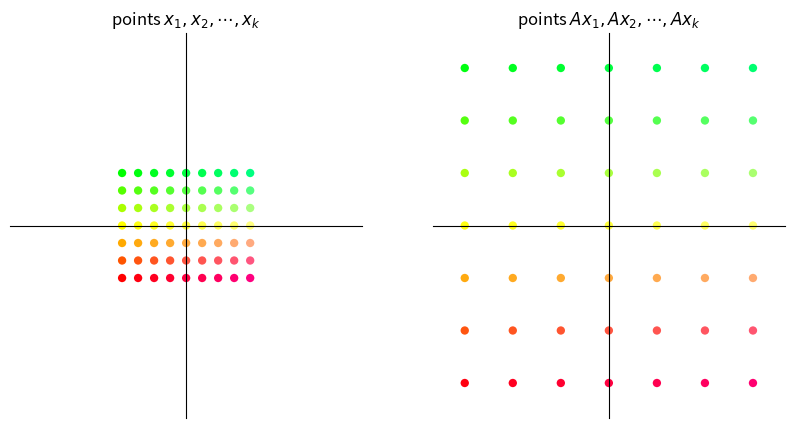
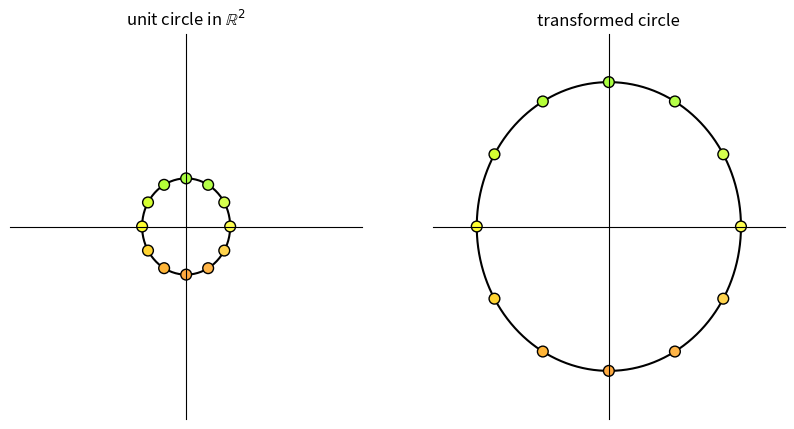
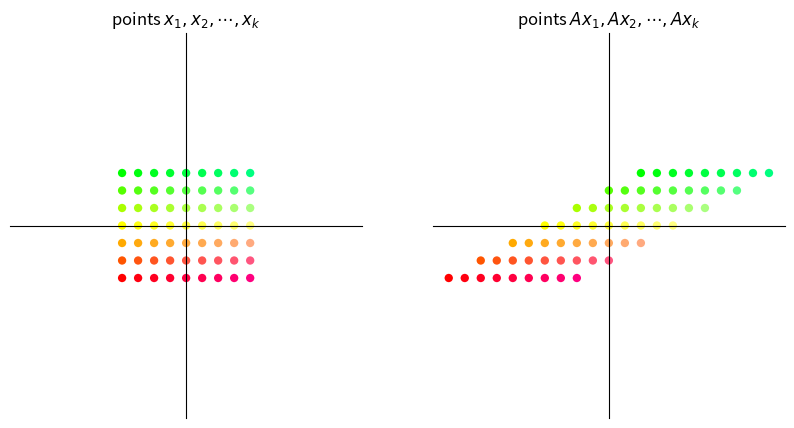
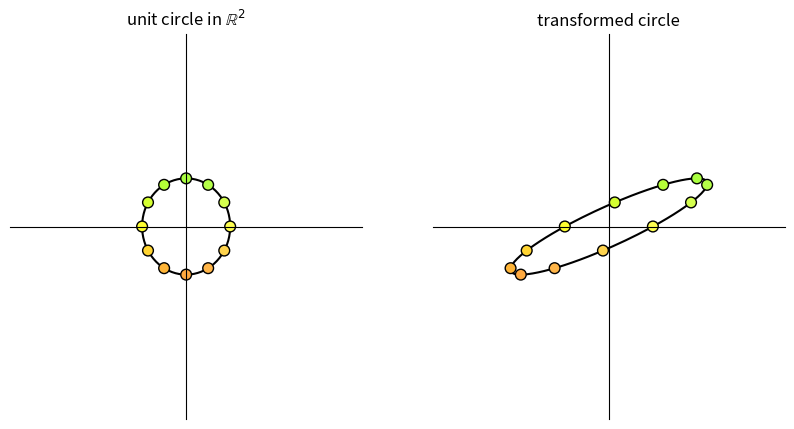
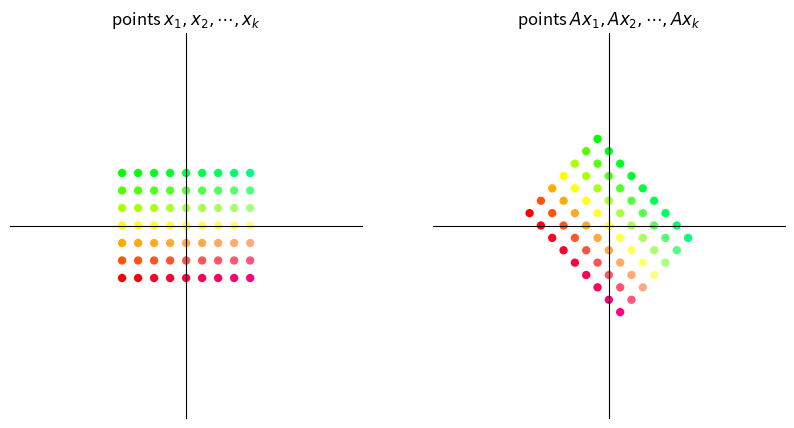
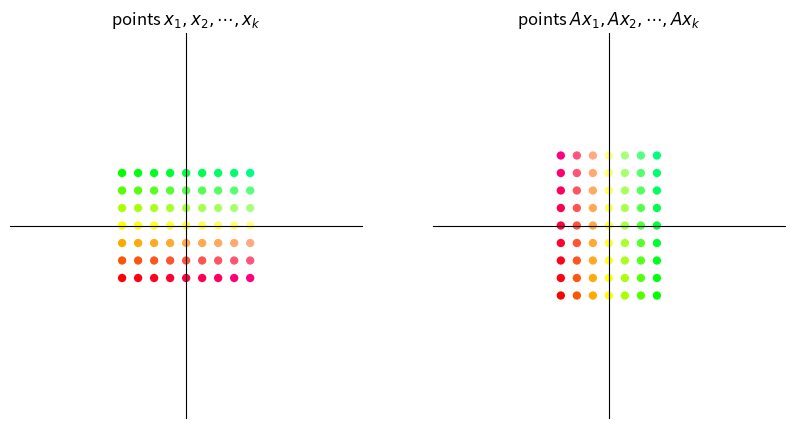
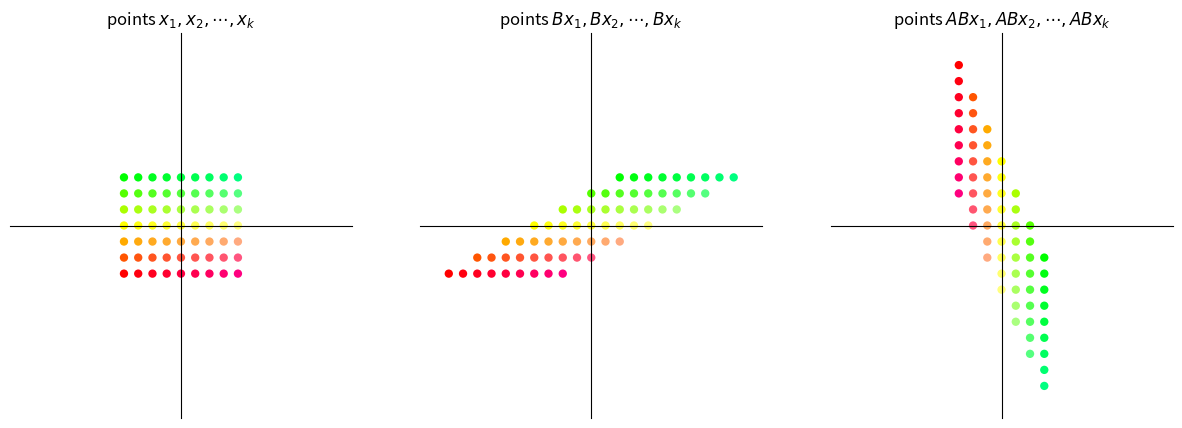
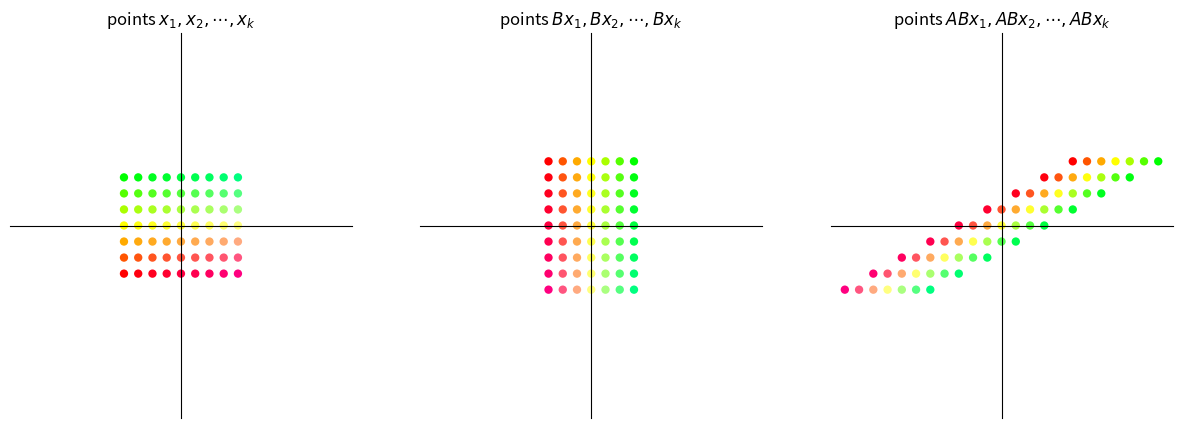
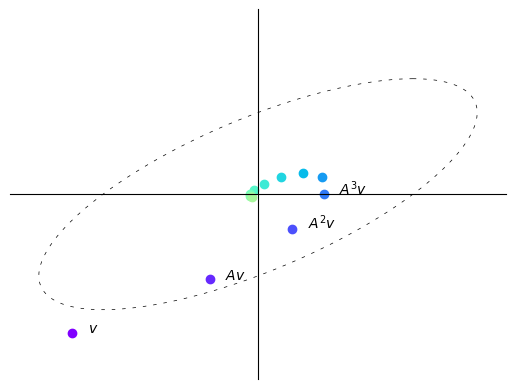
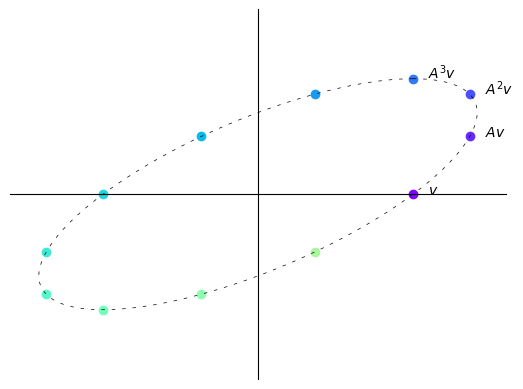
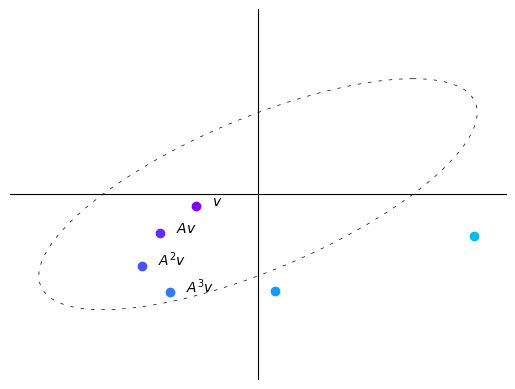
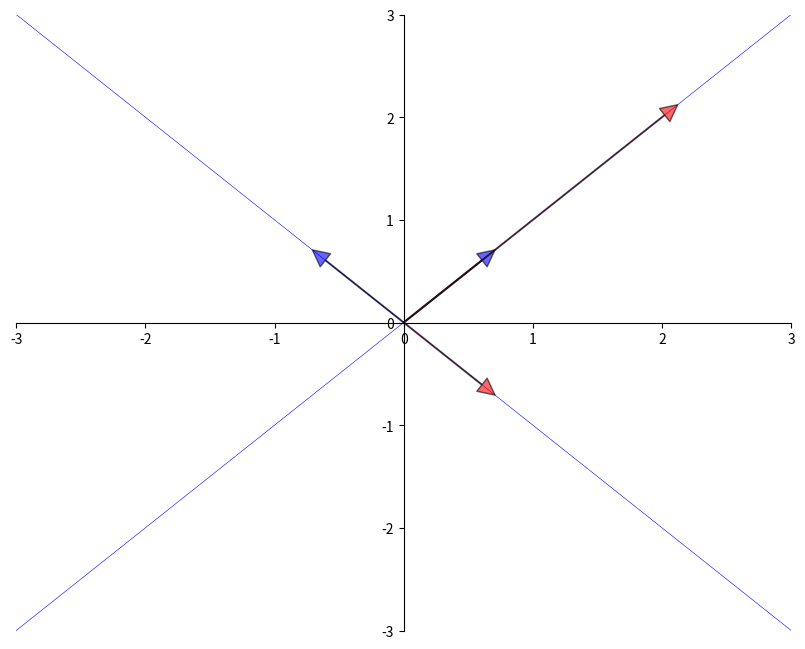
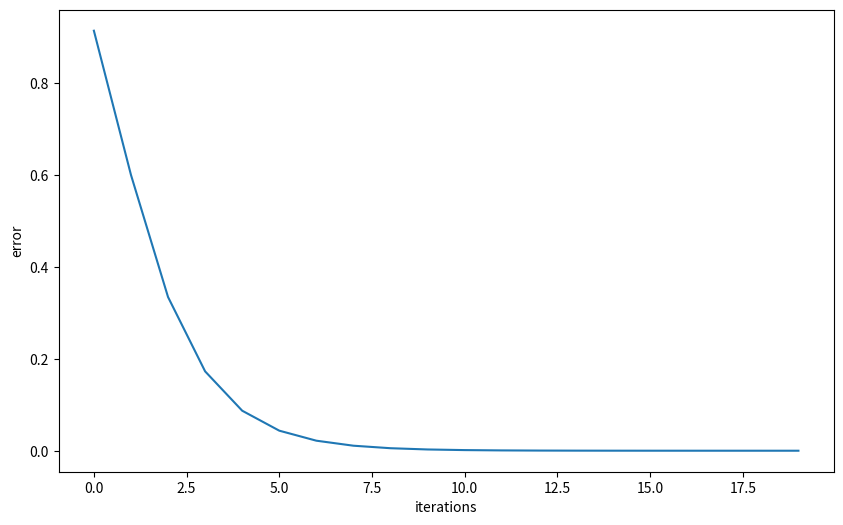
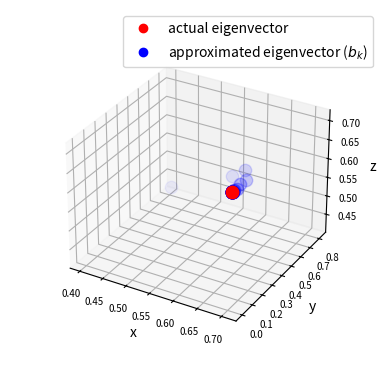
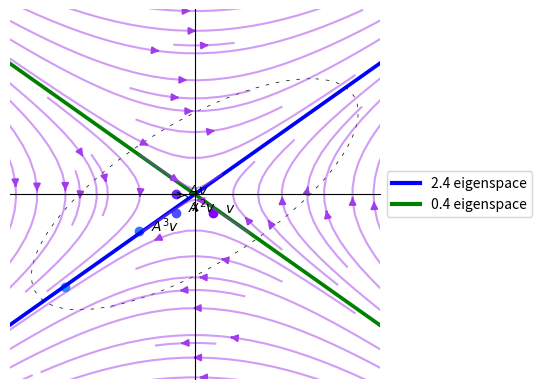

Generate these figures, in order, with matplotlib:
import matplotlib.pyplot as plt
import numpy as np
from numpy.linalg import matrix_power
from matplotlib.lines import Line2D
from matplotlib.patches import FancyArrowPatch
from mpl_toolkits.mplot3d import proj3d

A = np.array([[2,  1],
              [-1, 1]])

from math import sqrt

fig, ax = plt.subplots()
# Set the axes through the origin

for spine in ['left', 'bottom']:
    ax.spines[spine].set_position('zero')
for spine in ['right', 'top']:
    ax.spines[spine].set_color('none')

ax.set(xlim=(-2, 6), ylim=(-2, 4), aspect=1)

vecs = ((1, 3), (5, 2))
c = ['r', 'black']
for i, v in enumerate(vecs):
    ax.annotate('', xy=v, xytext=(0, 0),
                arrowprops=dict(color=c[i],
                shrink=0,
                alpha=0.7,
                width=0.5))

ax.text(0.2 + 1, 0.2 + 3, 'x=$(1,3)$')
ax.text(0.2 + 5, 0.2 + 2, 'Ax=$(5,2)$')

ax.annotate('', xy=(sqrt(10/29) * 5, sqrt(10/29) * 2), xytext=(0, 0),
            arrowprops=dict(color='purple',
                            shrink=0,
                            alpha=0.7,
                            width=0.5))

ax.annotate('', xy=(1, 2/5), xytext=(1/3, 1),
            arrowprops={'arrowstyle': '->',
                        'connectionstyle': 'arc3,rad=-0.3'},
            horizontalalignment='center')
ax.text(0.8, 0.8, f'θ', fontsize=14)

plt.show()

def colorizer(x, y):
    r = min(1, 1-y/3)
    g = min(1, 1+y/3)
    b = 1/4 + x/16
    return (r, g, b)


def grid_transform(A=np.array([[1, -1], [1, 1]])):
    xvals = np.linspace(-4, 4, 9)
    yvals = np.linspace(-3, 3, 7)
    xygrid = np.column_stack([[x, y] for x in xvals for y in yvals])
    uvgrid = A @ xygrid

    colors = list(map(colorizer, xygrid[0], xygrid[1]))

    fig, ax = plt.subplots(1, 2, figsize=(10, 5))

    for axes in ax:
        axes.set(xlim=(-11, 11), ylim=(-11, 11))
        axes.set_xticks([])
        axes.set_yticks([])
        for spine in ['left', 'bottom']:
            axes.spines[spine].set_position('zero')
        for spine in ['right', 'top']:
            axes.spines[spine].set_color('none')

    # Plot x-y grid points
    ax[0].scatter(xygrid[0], xygrid[1], s=36, c=colors, edgecolor="none")
    # ax[0].grid(True)
    # ax[0].axis("equal")
    ax[0].set_title("points $x_1, x_2, \cdots, x_k$")

    # Plot transformed grid points
    ax[1].scatter(uvgrid[0], uvgrid[1], s=36, c=colors, edgecolor="none")
    # ax[1].grid(True)
    # ax[1].axis("equal")
    ax[1].set_title("points $Ax_1, Ax_2, \cdots, Ax_k$")

    plt.show()


def circle_transform(A=np.array([[-1, 2], [0, 1]])):

    fig, ax = plt.subplots(1, 2, figsize=(10, 5))

    for axes in ax:
        axes.set(xlim=(-4, 4), ylim=(-4, 4))
        axes.set_xticks([])
        axes.set_yticks([])
        for spine in ['left', 'bottom']:
            axes.spines[spine].set_position('zero')
        for spine in ['right', 'top']:
            axes.spines[spine].set_color('none')

    θ = np.linspace(0, 2 * np.pi, 150)
    r = 1

    θ_1 = np.empty(12)
    for i in range(12):
        θ_1[i] = 2 * np.pi * (i/12)

    x = r * np.cos(θ)
    y = r * np.sin(θ)
    a = r * np.cos(θ_1)
    b = r * np.sin(θ_1)
    a_1 = a.reshape(1, -1)
    b_1 = b.reshape(1, -1)
    colors = list(map(colorizer, a, b))
    ax[0].plot(x, y, color='black', zorder=1)
    ax[0].scatter(a_1, b_1, c=colors, alpha=1, s=60,
                  edgecolors='black', zorder=2)
    ax[0].set_title("unit circle in $\mathbb{R}^2$")

    x1 = x.reshape(1, -1)
    y1 = y.reshape(1, -1)
    ab = np.concatenate((a_1, b_1), axis=0)
    transformed_ab = A @ ab
    transformed_circle_input = np.concatenate((x1, y1), axis=0)
    transformed_circle = A @ transformed_circle_input
    ax[1].plot(transformed_circle[0, :],
               transformed_circle[1, :], color='black', zorder=1)
    ax[1].scatter(transformed_ab[0, :], transformed_ab[1:,],
                  color=colors, alpha=1, s=60, edgecolors='black', zorder=2)
    ax[1].set_title("transformed circle")

    plt.show()

A = np.array([[3, 0],  # scaling by 3 in both directions
              [0, 3]])
grid_transform(A)
circle_transform(A)

A = np.array([[1, 2],     # shear along x-axis
              [0, 1]])
grid_transform(A)
circle_transform(A)

θ = np.pi/4  # 45 degree clockwise rotation
A = np.array([[np.cos(θ), np.sin(θ)],
              [-np.sin(θ), np.cos(θ)]])
grid_transform(A)

A = np.column_stack([[0, 1], [1, 0]])
grid_transform(A)

def grid_composition_transform(A=np.array([[1, -1], [1, 1]]),
                               B=np.array([[1, -1], [1, 1]])):
    xvals = np.linspace(-4, 4, 9)
    yvals = np.linspace(-3, 3, 7)
    xygrid = np.column_stack([[x, y] for x in xvals for y in yvals])
    uvgrid = B @ xygrid
    abgrid = A @ uvgrid

    colors = list(map(colorizer, xygrid[0], xygrid[1]))

    fig, ax = plt.subplots(1, 3, figsize=(15, 5))

    for axes in ax:
        axes.set(xlim=(-12, 12), ylim=(-12, 12))
        axes.set_xticks([])
        axes.set_yticks([])
        for spine in ['left', 'bottom']:
            axes.spines[spine].set_position('zero')
        for spine in ['right', 'top']:
            axes.spines[spine].set_color('none')

    # Plot grid points
    ax[0].scatter(xygrid[0], xygrid[1], s=36, c=colors, edgecolor="none")
    ax[0].set_title("points $x_1, x_2, \cdots, x_k$")

    # Plot intermediate grid points
    ax[1].scatter(uvgrid[0], uvgrid[1], s=36, c=colors, edgecolor="none")
    ax[1].set_title("points $Bx_1, Bx_2, \cdots, Bx_k$")

    # Plot transformed grid points
    ax[2].scatter(abgrid[0], abgrid[1], s=36, c=colors, edgecolor="none")
    ax[2].set_title("points $ABx_1, ABx_2, \cdots, ABx_k$")

    plt.show()

A = np.array([[0, 1],     # 90 degree clockwise rotation
              [-1, 0]])
B = np.array([[1, 2],     # shear along x-axis
              [0, 1]])

grid_composition_transform(A, B)  # transformation AB

grid_composition_transform(B,A)         # transformation BA

def plot_series(A, v, n):

    B = np.array([[1, -1],
                  [1, 0]])

    fig, ax = plt.subplots()

    ax.set(xlim=(-4, 4), ylim=(-4, 4))
    ax.set_xticks([])
    ax.set_yticks([])
    for spine in ['left', 'bottom']:
        ax.spines[spine].set_position('zero')
    for spine in ['right', 'top']:
        ax.spines[spine].set_color('none')

    θ = np.linspace(0, 2 * np.pi, 150)
    r = 2.5
    x = r * np.cos(θ)
    y = r * np.sin(θ)
    x1 = x.reshape(1, -1)
    y1 = y.reshape(1, -1)
    xy = np.concatenate((x1, y1), axis=0)

    ellipse = B @ xy
    ax.plot(ellipse[0, :], ellipse[1, :], color='black',
            linestyle=(0, (5, 10)), linewidth=0.5)

    # Initialize holder for trajectories
    colors = plt.cm.rainbow(np.linspace(0, 1, 20))

    for i in range(n):
        iteration = matrix_power(A, i) @ v
        v1 = iteration[0]
        v2 = iteration[1]
        ax.scatter(v1, v2, color=colors[i])
        if i == 0:
            ax.text(v1+0.25, v2, f'$v$')
        elif i == 1:
            ax.text(v1+0.25, v2, f'$Av$')
        elif 1 < i < 4:
            ax.text(v1+0.25, v2, f'$A^{i}v$')
    plt.show()

A = np.array([[sqrt(3) + 1, -2],
              [1, sqrt(3) - 1]])
A = (1/(2*sqrt(2))) * A
v = (-3, -3)
n = 12

plot_series(A, v, n)

B = np.array([[sqrt(3) + 1, -2],
              [1, sqrt(3) - 1]])
B = (1/2) * B
v = (2.5, 0)
n = 12

plot_series(B, v, n)

B = np.array([[sqrt(3) + 1, -2],
              [1, sqrt(3) - 1]])
B = (1/sqrt(2)) * B
v = (-1, -0.25)
n = 6

plot_series(B, v, n)

from numpy.linalg import eig

A = [[1, 2],
     [2, 1]]
A = np.array(A)
evals, evecs = eig(A)
evecs = evecs[:, 0], evecs[:, 1]

fig, ax = plt.subplots(figsize=(10, 8))
# Set the axes through the origin
for spine in ['left', 'bottom']:
    ax.spines[spine].set_position('zero')
for spine in ['right', 'top']:
    ax.spines[spine].set_color('none')
# ax.grid(alpha=0.4)

xmin, xmax = -3, 3
ymin, ymax = -3, 3
ax.set(xlim=(xmin, xmax), ylim=(ymin, ymax))

# Plot each eigenvector
for v in evecs:
    ax.annotate('', xy=v, xytext=(0, 0),
                arrowprops=dict(facecolor='blue',
                shrink=0,
                alpha=0.6,
                width=0.5))

# Plot the image of each eigenvector
for v in evecs:
    v = A @ v
    ax.annotate('', xy=v, xytext=(0, 0),
                arrowprops=dict(facecolor='red',
                shrink=0,
                alpha=0.6,
                width=0.5))

# Plot the lines they run through
x = np.linspace(xmin, xmax, 3)
for v in evecs:
    a = v[1] / v[0]
    ax.plot(x, a * x, 'b-', lw=0.4)

plt.show()

from numpy.linalg import eig

A = ((1, 2),
     (2, 1))

A = np.array(A)
evals, evecs = eig(A)
evals  # eigenvalues

evecs  # eigenvectors

A = np.array([[0.4, 0.1],
              [0.7, 0.2]])

evals, evecs = eig(A)   # finding eigenvalues and eigenvectors

r = max(abs(λ) for λ in evals)    # compute spectral radius
print(r)

I = np.identity(2)  # 2 x 2 identity matrix
B = I - A

B_inverse = np.linalg.inv(B)  # direct inverse method

A_sum = np.zeros((2, 2))  # power series sum of A
A_power = I
for i in range(50):
    A_sum += A_power
    A_power = A_power @ A

np.allclose(A_sum, B_inverse)

# Define a matrix A
A = np.array([[1, 0, 3],
              [0, 2, 0],
              [3, 0, 1]])

num_iters = 20

# Define a random starting vector b
b = np.random.rand(A.shape[1])

# Get the leading eigenvector of matrix A
eigenvector = np.linalg.eig(A)[1][:, 0]

errors = []
res = []

# Power iteration loop
for i in range(num_iters):
    # Multiply b by A
    b = A @ b
    # Normalize b
    b = b / np.linalg.norm(b)
    # Append b to the list of eigenvector approximations
    res.append(b)
    err = np.linalg.norm(np.array(b)
                         - eigenvector)
    errors.append(err)

greatest_eigenvalue = np.dot(A @ b, b) / np.dot(b, b)
print(f'The approximated greatest absolute eigenvalue is \
        {greatest_eigenvalue:.2f}')
print('The real eigenvalue is', np.linalg.eig(A)[0])

# Plot the eigenvector approximations for each iteration
plt.figure(figsize=(10, 6))
plt.xlabel('iterations')
plt.ylabel('error')
_ = plt.plot(errors)

# Set up the figure and axis for 3D plot
fig = plt.figure()
ax = fig.add_subplot(111, projection='3d')

# Plot the eigenvectors
ax.scatter(eigenvector[0],
           eigenvector[1],
           eigenvector[2],
           color='r', s=80)

for i, vec in enumerate(res):
    ax.scatter(vec[0], vec[1], vec[2],
               color='b',
               alpha=(i+1)/(num_iters+1),
               s=80)

ax.set_xlabel('x')
ax.set_ylabel('y')
ax.set_zlabel('z')
ax.tick_params(axis='both', which='major', labelsize=7)

points = [plt.Line2D([0], [0], linestyle='none',
                     c=i, marker='o') for i in ['r', 'b']]
ax.legend(points, ['actual eigenvector',
                   r'approximated eigenvector ($b_k$)'])
ax.set_box_aspect(aspect=None, zoom=0.8)

plt.show()

A = np.array([[1, 2],
              [1, 1]])
v = (0.4, -0.4)
n = 11

# Compute eigenvectors and eigenvalues
eigenvalues, eigenvectors = np.linalg.eig(A)

print(f'eigenvalues:\n {eigenvalues}')
print(f'eigenvectors:\n {eigenvectors}')

plot_series(A, v, n)

# Create a grid of points
x, y = np.meshgrid(np.linspace(-5, 5, 15),
                   np.linspace(-5, 5, 20))

# Apply the matrix A to each point in the vector field
vec_field = np.stack([x, y])
u, v = np.tensordot(A, vec_field, axes=1)

# Plot the transformed vector field
c = plt.streamplot(x, y, u - x, v - y,
                   density=1, linewidth=None, color='#A23BEC')
c.lines.set_alpha(0.5)
c.arrows.set_alpha(0.5)

# Draw eigenvectors
origin = np.zeros((2, len(eigenvectors)))
parameters = {'color': ['b', 'g'], 'angles': 'xy',
              'scale_units': 'xy', 'scale': 0.1, 'width': 0.01}
plt.quiver(*origin, eigenvectors[0],
           eigenvectors[1], **parameters)
plt.quiver(*origin, - eigenvectors[0],
           - eigenvectors[1], **parameters)

colors = ['b', 'g']
lines = [Line2D([0], [0], color=c, linewidth=3) for c in colors]
labels = ["2.4 eigenspace", "0.4 eigenspace"]
plt.legend(lines, labels, loc='center left',
           bbox_to_anchor=(1, 0.5))

plt.xlabel("x")
plt.ylabel("y")
plt.grid()
plt.gca().set_aspect('equal', adjustable='box')
plt.show()

figure, ax = plt.subplots(1, 3, figsize=(15, 5))
A = np.array([[sqrt(3) + 1, -2],
              [1, sqrt(3) - 1]])
A = (1/(2*sqrt(2))) * A

B = np.array([[sqrt(3) + 1, -2],
              [1, sqrt(3) - 1]])
B = (1/2) * B

C = np.array([[sqrt(3) + 1, -2],
              [1, sqrt(3) - 1]])
C = (1/sqrt(2)) * C

examples = [A, B, C]

for i, example in enumerate(examples):
    M = example

    # Compute right eigenvectors and eigenvalues
    eigenvalues, eigenvectors = np.linalg.eig(M)
    print(f'Example {i+1}:\n')
    print(f'eigenvalues:\n {eigenvalues}')
    print(f'eigenvectors:\n {eigenvectors}\n')

    eigenvalues_real = eigenvalues.real
    eigenvectors_real = eigenvectors.real

    # Create a grid of points
    x, y = np.meshgrid(np.linspace(-20, 20, 15),
                       np.linspace(-20, 20, 20))

    # Apply the matrix A to each point in the vector field
    vec_field = np.stack([x, y])
    u, v = np.tensordot(M, vec_field, axes=1)

    # Plot the transformed vector field
    c = ax[i].streamplot(x, y, u - x, v - y, density=1,
                         linewidth=None, color='#A23BEC')
    c.lines.set_alpha(0.5)
    c.arrows.set_alpha(0.5)

    # Draw eigenvectors
    parameters = {'color': ['b', 'g'], 'angles': 'xy',
                  'scale_units': 'xy', 'scale': 1,
                  'width': 0.01, 'alpha': 0.5}
    origin = np.zeros((2, len(eigenvectors)))
    ax[i].quiver(*origin, eigenvectors_real[0],
                 eigenvectors_real[1], **parameters)
    ax[i].quiver(*origin,
                 - eigenvectors_real[0],
                 - eigenvectors_real[1],
                 **parameters)

    ax[i].set_xlabel("x-axis")
    ax[i].set_ylabel("y-axis")
    ax[i].grid()
    ax[i].set_aspect('equal', adjustable='box')

plt.show()

class Arrow3D(FancyArrowPatch):
    def __init__(self, xs, ys, zs, *args, **kwargs):
        super().__init__((0, 0), (0, 0), *args, **kwargs)
        self._verts3d = xs, ys, zs

    def do_3d_projection(self):
        xs3d, ys3d, zs3d = self._verts3d
        xs, ys, zs = proj3d.proj_transform(xs3d, ys3d, zs3d,
                                           self.axes.M)
        self.set_positions((0.1*xs[0], 0.1*ys[0]),
                           (0.1*xs[1], 0.1*ys[1]))

        return np.min(zs)


eigenvalues, eigenvectors = np.linalg.eig(A)

# Create meshgrid for vector field
x, y = np.meshgrid(np.linspace(-2, 2, 15),
                   np.linspace(-2, 2, 15))

# Calculate vector field (real and imaginary parts)
u_real = A[0][0] * x + A[0][1] * y
v_real = A[1][0] * x + A[1][1] * y
u_imag = np.zeros_like(x)
v_imag = np.zeros_like(y)

# Create 3D figure
fig = plt.figure()
ax = fig.add_subplot(111, projection='3d')
vlength = np.linalg.norm(eigenvectors)
ax.quiver(x, y, u_imag, u_real-x, v_real-y, v_imag-u_imag,
          colors='b', alpha=0.3, length=.2,
          arrow_length_ratio=0.01)

arrow_prop_dict = dict(mutation_scale=5,
                       arrowstyle='-|>', shrinkA=0, shrinkB=0)

# Plot 3D eigenvectors
for c, i in zip(['b', 'g'], [0, 1]):
    a = Arrow3D([0, eigenvectors[0][i].real],
                [0, eigenvectors[1][i].real],
                [0, eigenvectors[1][i].imag],
                color=c, **arrow_prop_dict)
    ax.add_artist(a)

# Set axis labels and title
ax.set_xlabel('x')
ax.set_ylabel('y')
ax.set_zlabel('Im')
ax.set_box_aspect(aspect=None, zoom=0.8)

plt.draw()
plt.show()